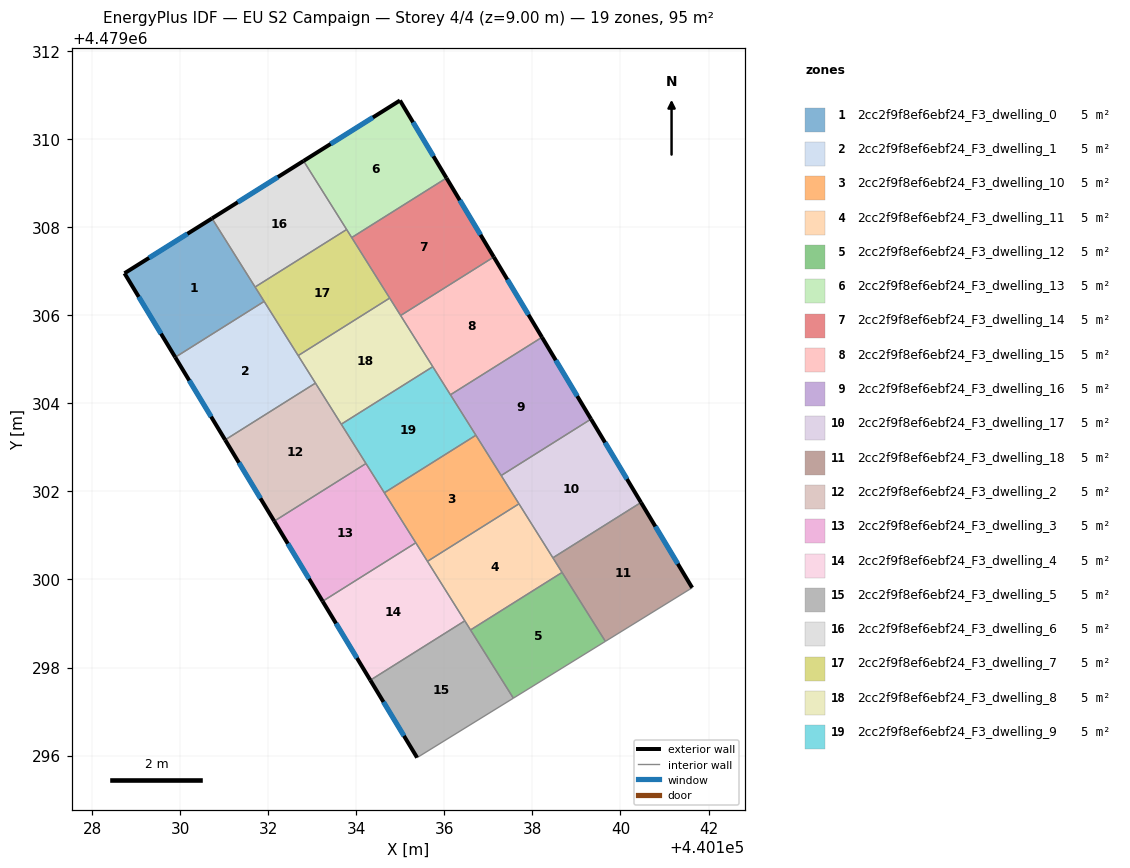
=== STOREY PLAN SPEC (per zone: floor XY polygon, exterior-wall plan segments, windows/doors) ===
zone 1: 2cc2f9f8ef6ebf24_F3_dwelling_0  (5.3 m²)
  floor: (440130.72, 4479308.20) (440131.91, 4479306.31) (440129.89, 4479305.05) (440128.74, 4479306.95)
  exterior wall: (440128.74, 4479306.95) – (440129.89, 4479305.05)  [2.2 m]
    window: (440129.06, 4479306.42) – (440129.57, 4479305.58)  [1.3 m²]
  exterior wall: (440130.72, 4479308.20) – (440128.74, 4479306.95)  [2.3 m]
    window: (440130.17, 4479307.85) – (440129.30, 4479307.30)  [1.4 m²]
  interior walls: 3
zone 2: 2cc2f9f8ef6ebf24_F3_dwelling_1  (5.3 m²)
  floor: (440131.91, 4479306.31) (440133.07, 4479304.46) (440131.02, 4479303.17) (440129.89, 4479305.05)
  exterior wall: (440129.89, 4479305.05) – (440131.02, 4479303.17)  [2.2 m]
    window: (440130.21, 4479304.52) – (440130.70, 4479303.70)  [1.3 m²]
  interior walls: 4
zone 3: 2cc2f9f8ef6ebf24_F3_dwelling_10  (4.5 m²)
  floor: (440136.72, 4479303.28) (440137.70, 4479301.72) (440135.62, 4479300.41) (440134.64, 4479301.97)
  interior walls: 6
zone 4: 2cc2f9f8ef6ebf24_F3_dwelling_11  (4.5 m²)
  floor: (440137.70, 4479301.72) (440138.67, 4479300.16) (440136.59, 4479298.85) (440135.62, 4479300.41)
  interior walls: 6
zone 5: 2cc2f9f8ef6ebf24_F3_dwelling_12  (4.5 m²)
  floor: (440138.67, 4479300.16) (440139.66, 4479298.59) (440137.57, 4479297.30) (440136.59, 4479298.85)
  interior walls: 4
zone 6: 2cc2f9f8ef6ebf24_F3_dwelling_13  (5.3 m²)
  floor: (440134.99, 4479310.88) (440136.05, 4479309.12) (440133.90, 4479307.76) (440132.80, 4479309.50)
  exterior wall: (440134.99, 4479310.88) – (440132.80, 4479309.50)  [2.6 m]
    window: (440134.38, 4479310.49) – (440133.42, 4479309.89)  [1.5 m²]
  exterior wall: (440136.05, 4479309.12) – (440134.99, 4479310.88)  [2.1 m]
    window: (440135.75, 4479309.61) – (440135.29, 4479310.38)  [1.2 m²]
  interior walls: 3
zone 7: 2cc2f9f8ef6ebf24_F3_dwelling_14  (5.3 m²)
  floor: (440136.05, 4479309.12) (440137.12, 4479307.32) (440135.01, 4479305.99) (440133.90, 4479307.76)
  exterior wall: (440137.12, 4479307.32) – (440136.05, 4479309.12)  [2.1 m]
    window: (440136.82, 4479307.83) – (440136.35, 4479308.61)  [1.2 m²]
  interior walls: 4
zone 8: 2cc2f9f8ef6ebf24_F3_dwelling_15  (5.3 m²)
  floor: (440137.12, 4479307.32) (440138.22, 4479305.50) (440136.14, 4479304.19) (440135.01, 4479305.99)
  exterior wall: (440138.22, 4479305.50) – (440137.12, 4479307.32)  [2.1 m]
    window: (440137.91, 4479306.01) – (440137.43, 4479306.81)  [1.2 m²]
  interior walls: 4
zone 9: 2cc2f9f8ef6ebf24_F3_dwelling_16  (5.3 m²)
  floor: (440138.22, 4479305.50) (440139.33, 4479303.64) (440137.29, 4479302.36) (440136.14, 4479304.19)
  exterior wall: (440139.33, 4479303.64) – (440138.22, 4479305.50)  [2.2 m]
    window: (440139.02, 4479304.16) – (440138.53, 4479304.98)  [1.2 m²]
  interior walls: 4
zone 10: 2cc2f9f8ef6ebf24_F3_dwelling_17  (5.3 m²)
  floor: (440139.33, 4479303.64) (440140.47, 4479301.75) (440138.47, 4479300.49) (440137.29, 4479302.36)
  exterior wall: (440140.47, 4479301.75) – (440139.33, 4479303.64)  [2.2 m]
    window: (440140.15, 4479302.28) – (440139.65, 4479303.11)  [1.3 m²]
  interior walls: 4
zone 11: 2cc2f9f8ef6ebf24_F3_dwelling_18  (5.3 m²)
  floor: (440140.47, 4479301.75) (440141.63, 4479299.81) (440139.66, 4479298.59) (440138.47, 4479300.49)
  exterior wall: (440141.63, 4479299.81) – (440140.47, 4479301.75)  [2.3 m]
    window: (440141.30, 4479300.36) – (440140.79, 4479301.20)  [1.3 m²]
  interior walls: 4
zone 12: 2cc2f9f8ef6ebf24_F3_dwelling_2  (5.3 m²)
  floor: (440133.07, 4479304.46) (440134.22, 4479302.63) (440132.14, 4479301.32) (440131.02, 4479303.17)
  exterior wall: (440131.02, 4479303.17) – (440132.14, 4479301.32)  [2.2 m]
    window: (440131.34, 4479302.65) – (440131.82, 4479301.84)  [1.2 m²]
  interior walls: 4
zone 13: 2cc2f9f8ef6ebf24_F3_dwelling_3  (5.3 m²)
  floor: (440134.22, 4479302.63) (440135.35, 4479300.83) (440133.24, 4479299.50) (440132.14, 4479301.32)
  exterior wall: (440132.14, 4479301.32) – (440133.24, 4479299.50)  [2.1 m]
    window: (440132.45, 4479300.81) – (440132.93, 4479300.02)  [1.2 m²]
  interior walls: 4
zone 14: 2cc2f9f8ef6ebf24_F3_dwelling_4  (5.3 m²)
  floor: (440135.35, 4479300.83) (440136.47, 4479299.06) (440134.32, 4479297.71) (440133.24, 4479299.50)
  exterior wall: (440133.24, 4479299.50) – (440134.32, 4479297.71)  [2.1 m]
    window: (440133.54, 4479299.00) – (440134.02, 4479298.22)  [1.2 m²]
  interior walls: 4
zone 15: 2cc2f9f8ef6ebf24_F3_dwelling_5  (5.3 m²)
  floor: (440136.47, 4479299.06) (440137.57, 4479297.30) (440135.38, 4479295.96) (440134.32, 4479297.71)
  exterior wall: (440134.32, 4479297.71) – (440135.38, 4479295.96)  [2.1 m]
    window: (440134.62, 4479297.22) – (440135.08, 4479296.45)  [1.2 m²]
  interior walls: 4
zone 16: 2cc2f9f8ef6ebf24_F3_dwelling_6  (4.5 m²)
  floor: (440132.80, 4479309.50) (440133.78, 4479307.95) (440131.70, 4479306.64) (440130.72, 4479308.20)
  exterior wall: (440132.80, 4479309.50) – (440130.72, 4479308.20)  [2.5 m]
    window: (440132.22, 4479309.14) – (440131.31, 4479308.57)  [1.4 m²]
  interior walls: 3
zone 17: 2cc2f9f8ef6ebf24_F3_dwelling_7  (4.5 m²)
  floor: (440133.78, 4479307.95) (440134.76, 4479306.39) (440132.68, 4479305.08) (440131.70, 4479306.64)
  interior walls: 6
zone 18: 2cc2f9f8ef6ebf24_F3_dwelling_8  (4.5 m²)
  floor: (440134.76, 4479306.39) (440135.74, 4479304.83) (440133.66, 4479303.53) (440132.68, 4479305.08)
  interior walls: 6
zone 19: 2cc2f9f8ef6ebf24_F3_dwelling_9  (4.5 m²)
  floor: (440135.74, 4479304.83) (440136.72, 4479303.28) (440134.64, 4479301.97) (440133.66, 4479303.53)
  interior walls: 6

=== DERIVED (storey summary) ===
Building: EU S2 Campaign
Storey: 4 of 4  (floor level z = 9.00 m)
Storey gross floor area: 94.8 m²
Zones on this storey: 19
  - 2cc2f9f8ef6ebf24_F3_dwelling_0: floor 5.3 m²; exterior wall 4.6 m (13.7 m²); 2 window(s) 2.6 m²; WWR 19.2%
  - 2cc2f9f8ef6ebf24_F3_dwelling_1: floor 5.3 m²; exterior wall 2.2 m (6.6 m²); 1 window(s) 1.3 m²; WWR 19.2%
  - 2cc2f9f8ef6ebf24_F3_dwelling_10: floor 4.5 m²
  - 2cc2f9f8ef6ebf24_F3_dwelling_11: floor 4.5 m²
  - 2cc2f9f8ef6ebf24_F3_dwelling_12: floor 4.5 m²
  - 2cc2f9f8ef6ebf24_F3_dwelling_13: floor 5.3 m²; exterior wall 4.6 m (13.9 m²); 2 window(s) 2.7 m²; WWR 19.2%
  - 2cc2f9f8ef6ebf24_F3_dwelling_14: floor 5.3 m²; exterior wall 2.1 m (6.3 m²); 1 window(s) 1.2 m²; WWR 19.2%
  - 2cc2f9f8ef6ebf24_F3_dwelling_15: floor 5.3 m²; exterior wall 2.1 m (6.4 m²); 1 window(s) 1.2 m²; WWR 19.2%
  - 2cc2f9f8ef6ebf24_F3_dwelling_16: floor 5.3 m²; exterior wall 2.2 m (6.5 m²); 1 window(s) 1.2 m²; WWR 19.2%
  - 2cc2f9f8ef6ebf24_F3_dwelling_17: floor 5.3 m²; exterior wall 2.2 m (6.6 m²); 1 window(s) 1.3 m²; WWR 19.2%
  - 2cc2f9f8ef6ebf24_F3_dwelling_18: floor 5.3 m²; exterior wall 2.3 m (6.8 m²); 1 window(s) 1.3 m²; WWR 19.2%
  - 2cc2f9f8ef6ebf24_F3_dwelling_2: floor 5.3 m²; exterior wall 2.2 m (6.5 m²); 1 window(s) 1.2 m²; WWR 19.2%
  - 2cc2f9f8ef6ebf24_F3_dwelling_3: floor 5.3 m²; exterior wall 2.1 m (6.4 m²); 1 window(s) 1.2 m²; WWR 19.2%
  - 2cc2f9f8ef6ebf24_F3_dwelling_4: floor 5.3 m²; exterior wall 2.1 m (6.3 m²); 1 window(s) 1.2 m²; WWR 19.2%
  - 2cc2f9f8ef6ebf24_F3_dwelling_5: floor 5.3 m²; exterior wall 2.1 m (6.2 m²); 1 window(s) 1.2 m²; WWR 19.2%
  - 2cc2f9f8ef6ebf24_F3_dwelling_6: floor 4.5 m²; exterior wall 2.5 m (7.4 m²); 1 window(s) 1.4 m²; WWR 19.2%
  - 2cc2f9f8ef6ebf24_F3_dwelling_7: floor 4.5 m²
  - 2cc2f9f8ef6ebf24_F3_dwelling_8: floor 4.5 m²
  - 2cc2f9f8ef6ebf24_F3_dwelling_9: floor 4.5 m²
Zone adjacency (shared interzone walls):
  - 2cc2f9f8ef6ebf24_F3_dwelling_0 ↔ 2cc2f9f8ef6ebf24_F3_dwelling_1
  - 2cc2f9f8ef6ebf24_F3_dwelling_0 ↔ 2cc2f9f8ef6ebf24_F3_dwelling_6
  - 2cc2f9f8ef6ebf24_F3_dwelling_0 ↔ 2cc2f9f8ef6ebf24_F3_dwelling_7
  - 2cc2f9f8ef6ebf24_F3_dwelling_1 ↔ 2cc2f9f8ef6ebf24_F3_dwelling_2
  - 2cc2f9f8ef6ebf24_F3_dwelling_1 ↔ 2cc2f9f8ef6ebf24_F3_dwelling_7
  - 2cc2f9f8ef6ebf24_F3_dwelling_1 ↔ 2cc2f9f8ef6ebf24_F3_dwelling_8
  - 2cc2f9f8ef6ebf24_F3_dwelling_10 ↔ 2cc2f9f8ef6ebf24_F3_dwelling_11
  - 2cc2f9f8ef6ebf24_F3_dwelling_10 ↔ 2cc2f9f8ef6ebf24_F3_dwelling_16
  - 2cc2f9f8ef6ebf24_F3_dwelling_10 ↔ 2cc2f9f8ef6ebf24_F3_dwelling_17
  - 2cc2f9f8ef6ebf24_F3_dwelling_10 ↔ 2cc2f9f8ef6ebf24_F3_dwelling_3
  - 2cc2f9f8ef6ebf24_F3_dwelling_10 ↔ 2cc2f9f8ef6ebf24_F3_dwelling_4
  - 2cc2f9f8ef6ebf24_F3_dwelling_10 ↔ 2cc2f9f8ef6ebf24_F3_dwelling_9
  - 2cc2f9f8ef6ebf24_F3_dwelling_11 ↔ 2cc2f9f8ef6ebf24_F3_dwelling_12
  - 2cc2f9f8ef6ebf24_F3_dwelling_11 ↔ 2cc2f9f8ef6ebf24_F3_dwelling_17
  - 2cc2f9f8ef6ebf24_F3_dwelling_11 ↔ 2cc2f9f8ef6ebf24_F3_dwelling_18
  - 2cc2f9f8ef6ebf24_F3_dwelling_11 ↔ 2cc2f9f8ef6ebf24_F3_dwelling_4
  - 2cc2f9f8ef6ebf24_F3_dwelling_11 ↔ 2cc2f9f8ef6ebf24_F3_dwelling_5
  - 2cc2f9f8ef6ebf24_F3_dwelling_12 ↔ 2cc2f9f8ef6ebf24_F3_dwelling_18
  - 2cc2f9f8ef6ebf24_F3_dwelling_12 ↔ 2cc2f9f8ef6ebf24_F3_dwelling_5
  - 2cc2f9f8ef6ebf24_F3_dwelling_13 ↔ 2cc2f9f8ef6ebf24_F3_dwelling_14
  - 2cc2f9f8ef6ebf24_F3_dwelling_13 ↔ 2cc2f9f8ef6ebf24_F3_dwelling_6
  - 2cc2f9f8ef6ebf24_F3_dwelling_13 ↔ 2cc2f9f8ef6ebf24_F3_dwelling_7
  - 2cc2f9f8ef6ebf24_F3_dwelling_14 ↔ 2cc2f9f8ef6ebf24_F3_dwelling_15
  - 2cc2f9f8ef6ebf24_F3_dwelling_14 ↔ 2cc2f9f8ef6ebf24_F3_dwelling_7
  - 2cc2f9f8ef6ebf24_F3_dwelling_14 ↔ 2cc2f9f8ef6ebf24_F3_dwelling_8
  - 2cc2f9f8ef6ebf24_F3_dwelling_15 ↔ 2cc2f9f8ef6ebf24_F3_dwelling_16
  - 2cc2f9f8ef6ebf24_F3_dwelling_15 ↔ 2cc2f9f8ef6ebf24_F3_dwelling_8
  - 2cc2f9f8ef6ebf24_F3_dwelling_15 ↔ 2cc2f9f8ef6ebf24_F3_dwelling_9
  - 2cc2f9f8ef6ebf24_F3_dwelling_16 ↔ 2cc2f9f8ef6ebf24_F3_dwelling_17
  - 2cc2f9f8ef6ebf24_F3_dwelling_16 ↔ 2cc2f9f8ef6ebf24_F3_dwelling_9
  - 2cc2f9f8ef6ebf24_F3_dwelling_17 ↔ 2cc2f9f8ef6ebf24_F3_dwelling_18
  - 2cc2f9f8ef6ebf24_F3_dwelling_2 ↔ 2cc2f9f8ef6ebf24_F3_dwelling_3
  - 2cc2f9f8ef6ebf24_F3_dwelling_2 ↔ 2cc2f9f8ef6ebf24_F3_dwelling_8
  - 2cc2f9f8ef6ebf24_F3_dwelling_2 ↔ 2cc2f9f8ef6ebf24_F3_dwelling_9
  - 2cc2f9f8ef6ebf24_F3_dwelling_3 ↔ 2cc2f9f8ef6ebf24_F3_dwelling_4
  - 2cc2f9f8ef6ebf24_F3_dwelling_3 ↔ 2cc2f9f8ef6ebf24_F3_dwelling_9
  - 2cc2f9f8ef6ebf24_F3_dwelling_4 ↔ 2cc2f9f8ef6ebf24_F3_dwelling_5
  - 2cc2f9f8ef6ebf24_F3_dwelling_6 ↔ 2cc2f9f8ef6ebf24_F3_dwelling_7
  - 2cc2f9f8ef6ebf24_F3_dwelling_7 ↔ 2cc2f9f8ef6ebf24_F3_dwelling_8
  - 2cc2f9f8ef6ebf24_F3_dwelling_8 ↔ 2cc2f9f8ef6ebf24_F3_dwelling_9